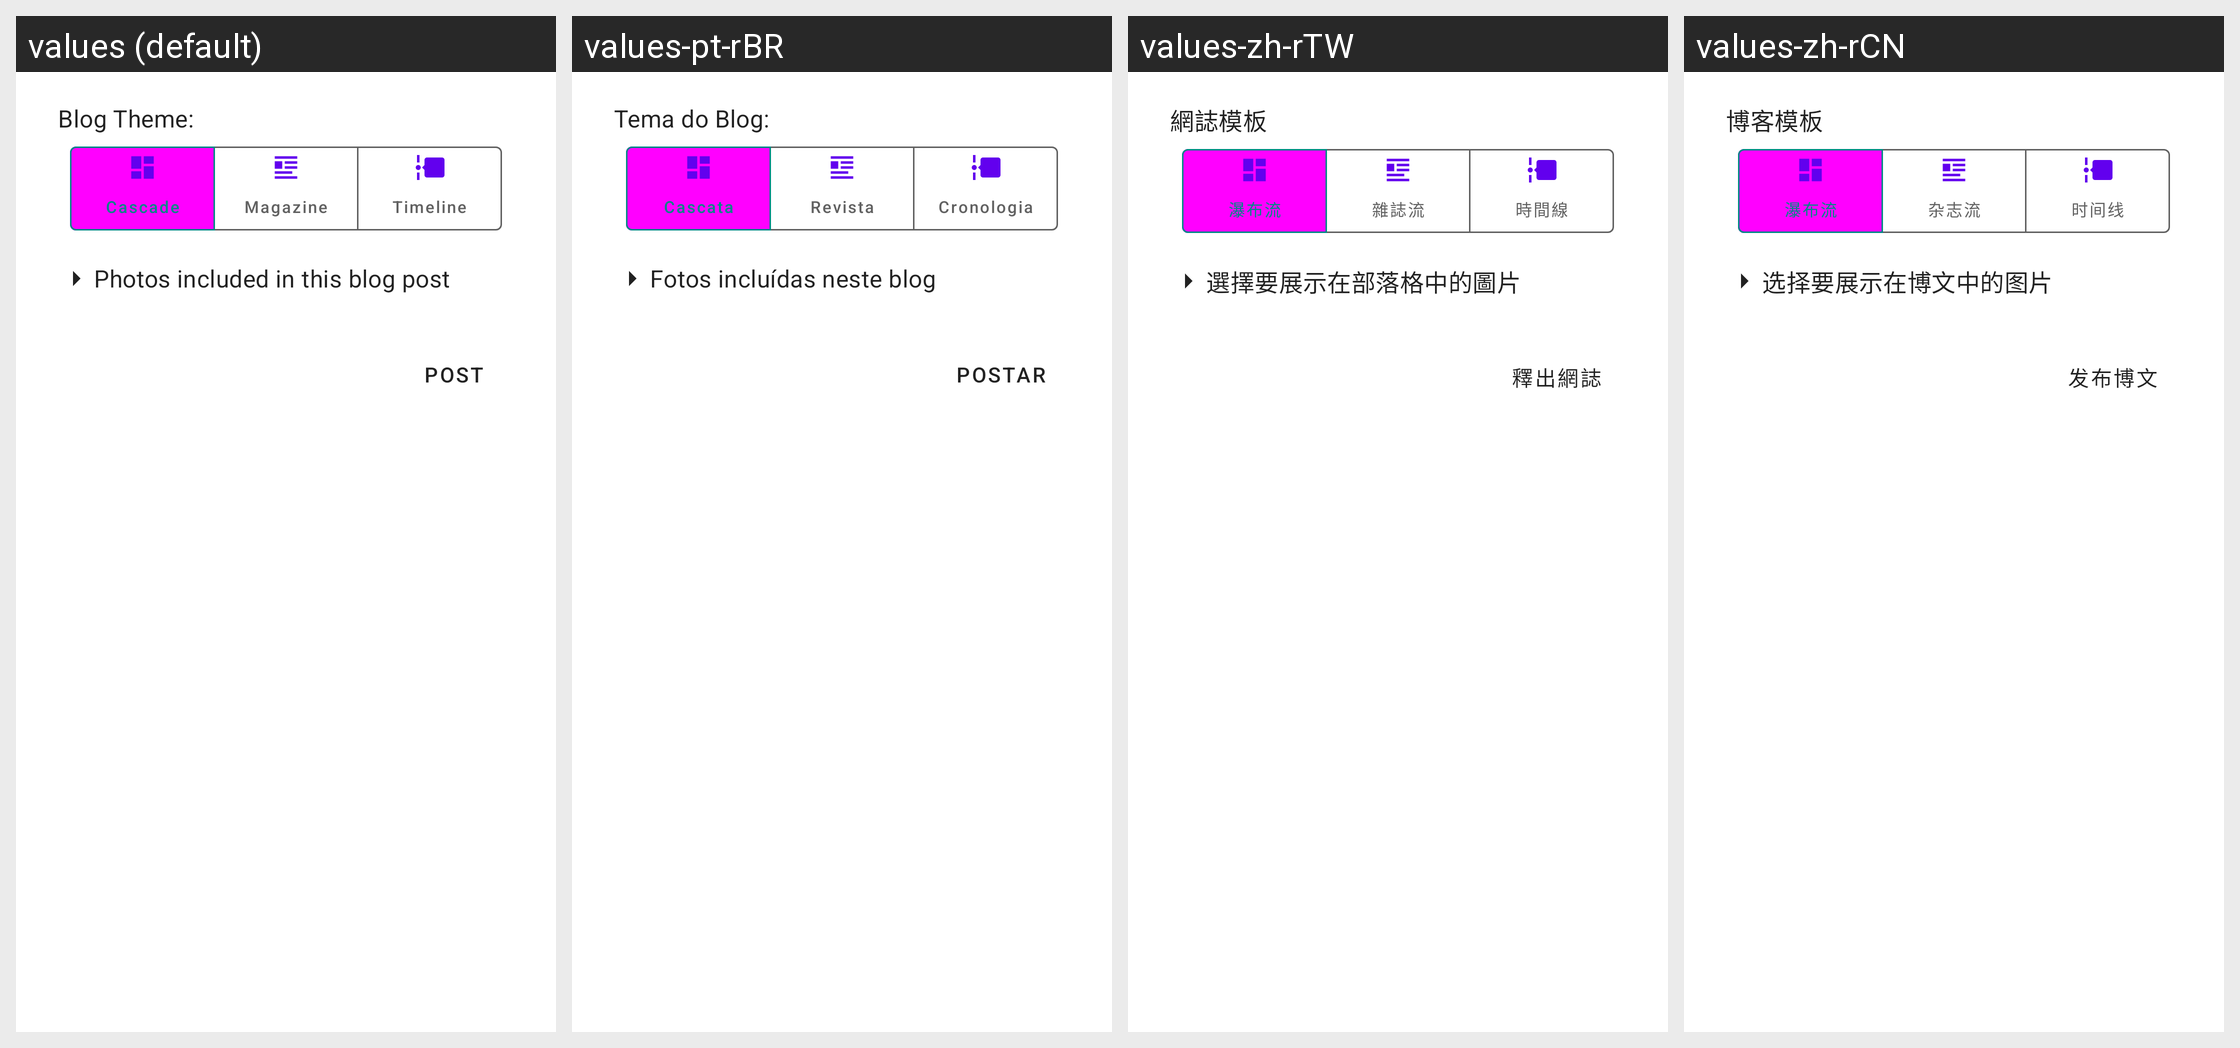

For this localized Android screen grid, give each drawn string resource with its value in every locale shown.
Android screen res/layout/fragment_blog_dialog.xml rendered under 4 locales, left to right: values (default), values-pt-rBR, values-zh-rTW, values-zh-rCN. Device: Nexus 5 (rendered at 1080×1920; each locale shown at half size, 540×960, under a caption strip naming it); theme Theme.MaterialComponents.DayNight.NoActionBar.
Other locales in the repository, not shown: values-de, values-es, values-fr-rFR, values-it, values-ja, values-ru, values-zh-rHK.
Strings drawn on this screen, with the default value and each locale's value (text and hints the layout hard-codes, and strings that could not be matched under every locale, appear in the picture but are not listed):

title_theme
  values: Blog Theme:
  values-pt-rBR: Tema do Blog:
  values-zh-rTW: 網誌模板
  values-zh-rCN: 博客模板

theme_option_cascade
  values: Cascade
  values-pt-rBR: Cascata
  values-zh-rTW: 瀑布流
  values-zh-rCN: 瀑布流

theme_option_magazine
  values: Magazine
  values-pt-rBR: Revista
  values-zh-rTW: 雜誌流
  values-zh-rCN: 杂志流

theme_option_timeline
  values: Timeline
  values-pt-rBR: Cronologia
  values-zh-rTW: 時間線
  values-zh-rCN: 时间线

checkbox_text_photo_list
  values: Photos included in this blog post
  values-pt-rBR: Fotos incluídas neste blog
  values-zh-rTW: 選擇要展示在部落格中的圖片
  values-zh-rCN: 选择要展示在博文中的图片

button_text_post_blog
  values: Post
  values-pt-rBR: Postar
  values-zh-rTW: 釋出網誌
  values-zh-rCN: 发布博文
